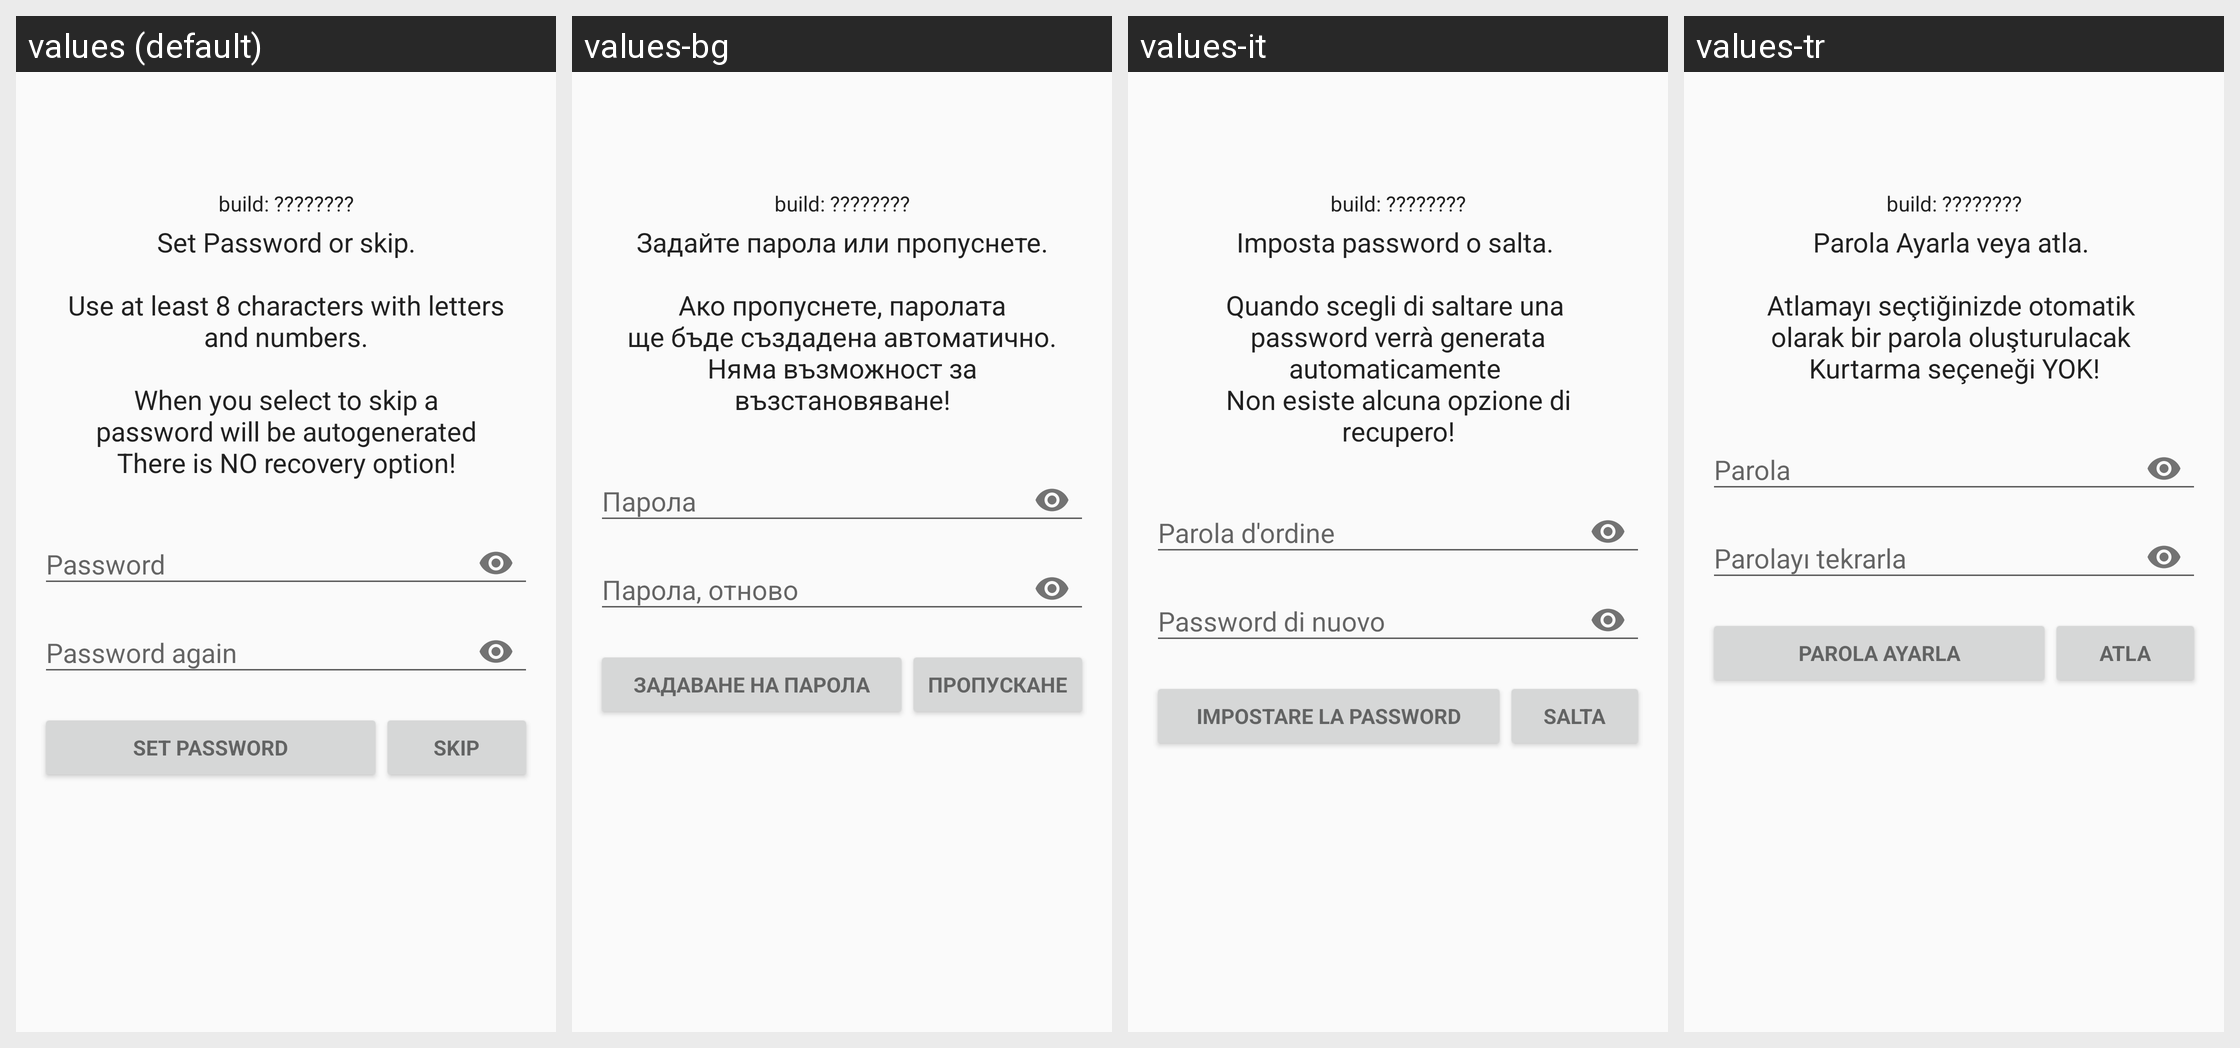

The Android screen above is rendered under several locales of the same app. Produce the string resources it draws, with the default and per-locale values.
Android screen res/layout/activity_set_password.xml rendered under 4 locales, left to right: values (default), values-bg, values-it, values-tr. Device: Nexus 5 (rendered at 1080×1920; each locale shown at half size, 540×960, under a caption strip naming it); theme AppTheme.
Other locales in the repository, not shown: values-ar, values-de, values-el, values-es, values-et, values-fa, values-fr, values-hi, values-hu, values-hy, values-ja, values-kn, values-lt, values-mr, values-nb-rNO, values-nl, values-pl, values-pt, values-pt-rBR, values-ru, values-sv, values-ta, values-tzm, values-uk, values-vi, values-zh-rCN, values-zh-rTW.
Strings drawn on this screen, with the default value and each locale's value (text and hints the layout hard-codes, and strings that could not be matched under every locale, appear in the picture but are not listed):

layout___set_password_or_skip
  values: Set Password or skip.
      
      Use at least 8 characters with letters and numbers.
      
      When you select to skip a
      password will be autogenerated
      There is NO recovery option!
  values-bg: Задайте парола или пропуснете.
      
      Ако пропуснете, паролата
      ще бъде създадена автоматично.
      Няма възможност за възстановяване!
  values-it: Imposta password o salta. 
       
      Quando scegli di saltare una 
      password verrà generata automaticamente 
      Non esiste alcuna opzione di recupero!
  values-tr: Parola Ayarla veya atla. 
       
      Atlamayı seçtiğinizde otomatik 
      olarak bir parola oluşturulacak 
      Kurtarma seçeneği YOK!

layout___password
  values: Password
  values-bg: Парола
  values-it: Parola d'ordine
  values-tr: Parola

layout___password_again
  values: Password again
  values-bg: Парола, отново
  values-it: Password di nuovo
  values-tr: Parolayı tekrarla

layout___set_password
  values: Set Password
  values-bg: Задаване на парола
  values-it: Impostare la password
  values-tr: Parola Ayarla

layout___skip
  values: skip
  values-bg: Пропускане
  values-it: Salta
  values-tr: atla
